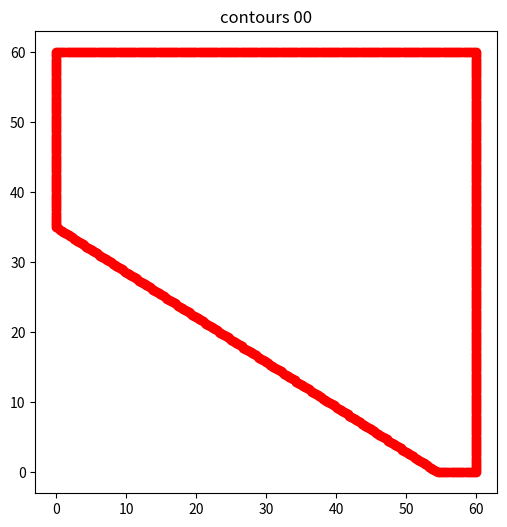

This chart was generated by the following Python code:
import json
import math
import numpy as np
import os
import matplotlib.pyplot as plt
import math


def canonical_edge_key(p0, p1):
    a = (float(p0[0]), float(p0[1]))
    b = (float(p1[0]), float(p1[1]))
    return tuple(sorted((a, b)))


def build_polygon_edge_controls(
    vertices,    default_sampling_size,
    edge_overrides=None,
    default_transition_distance=None,
):
    """
    Build per-edge meshing controls for a polygon.

    edge_overrides keys are undirected edge tuples:
    ((x0, y0), (x1, y1))
    """
    if default_transition_distance is None:
        default_transition_distance = 4.0 * default_sampling_size

    edge_overrides = edge_overrides or {}
    controls = []
    n = len(vertices)

    for i in range(n):
        p0 = vertices[i]
        p1 = vertices[(i + 1) % n]
        key = canonical_edge_key(p0, p1)
        override = edge_overrides.get(key, {})

        local_sampling_size = float(
            override.get("sampling_size", default_sampling_size)
        )
        transition_distance = override.get("transition_distance", None)

        if local_sampling_size < default_sampling_size and transition_distance is None:
            transition_distance = default_transition_distance

        controls.append(
            {
                "edge_index": i,
                "start_vertex": [float(p0[0]), float(p0[1])],
                "end_vertex": [float(p1[0]), float(p1[1])],
                "sampling_size": local_sampling_size,
                "transition_distance": (
                    None if transition_distance is None else float(transition_distance)
                ),
            }
        )

    return controls

def sample_segment(
    p0,
    p1,
    sampling_size,
    include_endpoint=False,
    jitter_ratio=0.0,
    seed=None,
):
    """
    Sample points on a straight segment from p0 to p1.

    - End vertices are kept fixed.
    - Number of subsegments is fixed by sampling_size.
    - Interior points are jittered ALONG THE EDGE only.
    - jitter_ratio is a fraction of the nominal spacing.
      Example: jitter_ratio=0.15 means each interior point can move
      by up to 15% of the nominal segment spacing along the edge.
    """
    x0, y0 = p0
    x1, y1 = p1
    length = math.hypot(x1 - x0, y1 - y0)

    if length == 0:
        return [[float(x0), float(y0)]]

    nseg = max(1, int(round(length / sampling_size)))
    t_values = np.linspace(0.0, 1.0, nseg + 1)

    if jitter_ratio > 0.0 and nseg > 1:
        rng = np.random.default_rng(seed)

        dt = 1.0 / nseg
        t_inner = t_values[1:-1].copy()

        # jitter each interior point along the segment direction
        max_jitter = jitter_ratio * dt
        t_inner += rng.uniform(-max_jitter, max_jitter, size=len(t_inner))

        # keep strict ordering so points do not cross each other
        eps = 1e-10
        for i in range(len(t_inner)):
            lower = (i + 1) * eps if i == 0 else t_inner[i - 1] + eps
            upper = 1.0 - (len(t_inner) - i) * eps
            t_inner[i] = np.clip(t_inner[i], lower, upper)

        t_inner = np.sort(t_inner)
        t_values[1:-1] = t_inner

    t_values_use = t_values if include_endpoint else t_values[:-1]

    pts = []
    for t in t_values_use:
        x = x0 + t * (x1 - x0)
        y = y0 + t * (y1 - y0)
        pts.append([float(x), float(y)])
    return pts

def polygon_to_contour_points(
    vertices,
    sampling_size,
    edge_controls=None,
    jitter_ratio=0.0,
    seed=None,
):
    """
    Build contour points for a polygon.

    - Vertices are preserved exactly.
    - Non-vertex points on each edge are jittered along that edge only.
    - Average spacing remains controlled by sampling_size.
    """
    if len(vertices) < 3:
        raise ValueError("A polygon needs at least 3 vertices.")

    contour = []
    edge_metadata = []
    n = len(vertices)
    rng = np.random.default_rng(seed)

    if edge_controls is None:
        edge_controls = build_polygon_edge_controls(
            vertices=vertices,
            default_sampling_size=sampling_size,
        )
    if len(edge_controls) != n:
        raise ValueError("edge_controls must have the same length as vertices.")

    for i in range(n):
        p0 = vertices[i]
        p1 = vertices[(i + 1) % n]
        edge_control = edge_controls[i]
        local_sampling_size = float(edge_control.get("sampling_size", sampling_size))

        local_seed = None if seed is None else int(rng.integers(0, 10**9))

        edge_pts = sample_segment(
            p0,
            p1,
            local_sampling_size,
            include_endpoint=False,
            jitter_ratio=jitter_ratio,
            seed=local_seed,
        )
        start_point_index = len(contour)
        contour.extend(edge_pts)
        edge_metadata.append(
            {
                "edge_index": int(edge_control.get("edge_index", i)),
                "start_vertex": [float(p0[0]), float(p0[1])],
                "end_vertex": [float(p1[0]), float(p1[1])],
                "sampling_size": local_sampling_size,
                "transition_distance": edge_control.get("transition_distance", None),
                "start_point_index": start_point_index,
                "num_curve_segments": len(edge_pts),
            }
        )

    return contour, edge_metadata

def build_contour_from_polygon(
    vertices,
    sampling_size,
    outer_name="outer_0",
    edge_controls=None,
    default_transition_distance=None,
    jitter_ratio=0.0,
    seed=None,
):
    """
    Build JSON-style contour data for polygon examples.
    """
    contour, edge_metadata = polygon_to_contour_points(
        vertices=vertices,
        sampling_size=sampling_size,
        edge_controls=edge_controls,
        jitter_ratio=jitter_ratio,
        seed=seed,
    )
    points = build_points_from_vertices(vertices)

    data = {
        "outer": {
            outer_name: contour
        },
        "points": points,
        "mesh_controls": {
            "interior_size": float(sampling_size),
            "default_transition_distance": float(
                4.0 * sampling_size
                if default_transition_distance is None
                else default_transition_distance
            ),
            "edge_segments": {
                outer_name: edge_metadata
            },
        },
    }
    return data, points

def build_points_from_vertices(vertices):
    points = {}
    for i, v in enumerate(vertices):
        name = f"Point{chr(ord('A') + i)}"
        points[name] = [float(v[0]), float(v[1])]
    return points

def load_contours_from_json(json_path):
    with open(json_path, "r") as f:
        data = json.load(f)

    contours_outer = []
    contours_holes = []

    if "outer" in data:
        for key in sorted(data["outer"].keys()):
            contours_outer.append(np.asarray(data["outer"][key], dtype=float))

    if "holes" in data:
        for key in sorted(data["holes"].keys()):
            contours_holes.append(np.asarray(data["holes"][key], dtype=float))

    return contours_outer, contours_holes

def plot_contours_from_json(json_path, ax=None, outer_style=None, hole_style=None):
    if ax is None:
        fig, ax = plt.subplots()

    if outer_style is None:
        outer_style = {
            "color": "r",
            "linestyle": None,
            "marker": "o",
            "linewidth": 2.0,
            "markersize": 6,
        }

    if hole_style is None:
        hole_style = {
            "color": "b",
            "linestyle": None,
            "marker": "o",
            "linewidth": 2.0,
            "markersize": 6,
        }

    contours_outer, contours_holes = load_contours_from_json(json_path)

    for c in contours_outer:
        ax.plot(c[:, 0], c[:, 1], **outer_style)

    for c in contours_holes:
        ax.plot(c[:, 0], c[:, 1], **hole_style)

    ax.set_aspect("equal")
    return ax

def sample_circle(center, radius, sampling_size, jitter_ratio=0.0, seed=None):
    cx, cy = center
    circumference = 2.0 * math.pi * radius
    nseg = max(8, int(round(circumference / sampling_size)))

    # for a closed circle, use nseg angular samples in [0, 2pi)
    base = np.linspace(0.0, 1.0, nseg, endpoint=False)

    if jitter_ratio > 0.0 and nseg > 1:
        rng = np.random.default_rng(seed)
        dt = 1.0 / nseg
        jitter = jitter_ratio * dt
        t = base + rng.uniform(-jitter, jitter, size=nseg)
        t = np.mod(t, 1.0)
        t = np.sort(t)
    else:
        t = base

    theta = 2.0 * math.pi * t
    x = cx + radius * np.cos(theta)
    y = cy + radius * np.sin(theta)
    return np.column_stack([x, y])

def angle_from_center(center, point):
    cx, cy = center
    x, y = point
    return math.atan2(y - cy, x - cx)

def sample_arc_counterclockwise(
    center,
    radius,
    point_start,
    point_end,
    sampling_size,
    jitter_ratio=0.0,
    seed=None,
):
    theta_start = angle_from_center(center, point_start) % (2.0 * math.pi)
    theta_end = angle_from_center(center, point_end) % (2.0 * math.pi)

    if theta_end <= theta_start:
        theta_end += 2.0 * math.pi

    dtheta = theta_end - theta_start
    arc_length = radius * dtheta
    nseg = max(3, int(round(arc_length / sampling_size)))

    t = jittered_parameter_values(nseg, jitter_ratio=jitter_ratio, seed=seed)
    theta = theta_start + dtheta * t

    x = center[0] + radius * np.cos(theta)
    y = center[1] + radius * np.sin(theta)
    return np.column_stack([x, y])

def sample_arc_clockwise(
    center,
    radius,
    point_start,
    point_end,
    sampling_size,
    jitter_ratio=0.0,
    seed=None,
):
    theta_start = angle_from_center(center, point_start) % (2.0 * math.pi)
    theta_end = angle_from_center(center, point_end) % (2.0 * math.pi)

    if theta_end >= theta_start:
        theta_end -= 2.0 * math.pi

    dtheta = theta_end - theta_start   # negative
    arc_length = radius * abs(dtheta)
    nseg = max(3, int(round(arc_length / sampling_size)))

    t = jittered_parameter_values(nseg, jitter_ratio=jitter_ratio, seed=seed)
    theta = theta_start + dtheta * t

    x = center[0] + radius * np.cos(theta)
    y = center[1] + radius * np.sin(theta)
    return np.column_stack([x, y])

def external_tangent_point(circle1_center, r1, circle2_center, r2, tol=1e-3):
    """
    Tangency point on circle 1 for two externally tangent circles.
    """
    c1 = np.asarray(circle1_center, dtype=float)
    c2 = np.asarray(circle2_center, dtype=float)

    dvec = c2 - c1
    d = np.linalg.norm(dvec)

    if abs(d - (r1 + r2)) > tol:
        raise ValueError(
            f"Circles are not externally tangent: d={d:.6f}, r1+r2={r1+r2:.6f}"
        )

    u = dvec / d
    p = c1 + r1 * u
    return tuple(p)

def internal_tangent_point(inner_center, inner_radius, outer_center, outer_radius, tol=1e-3):
    """
    Tangency point on the inner circle for two internally tangent circles.

    The outer circle contains the inner circle.
    The tangency point lies on the line from outer_center to inner_center,
    extended to the inner circle.
    """
    c_in = np.asarray(inner_center, dtype=float)
    c_out = np.asarray(outer_center, dtype=float)

    dvec = c_in - c_out
    d = np.linalg.norm(dvec)

    if abs(d - (outer_radius - inner_radius)) > tol:
        raise ValueError(
            f"Circles are not internally tangent: d={d:.6f}, r_out-r_in={outer_radius-inner_radius:.6f}"
        )

    u = dvec / d
    p = c_in + inner_radius * u
    return tuple(p)

def build_contour_hook(
    circles,
    radius,
    mesh_size,
    outer_name="outer_0",
    hole_name="hole_0",
    loading_ring_sampling_size=None,
    loading_ring_transition_distance=None,
    default_transition_distance=None,
    jitter_ratio=0.0,
    seed=None,
):
    points = {}
    if loading_ring_sampling_size is None:
        loading_ring_sampling_size = mesh_size
    if default_transition_distance is None:
        default_transition_distance = 4.0 * mesh_size

    rng = np.random.default_rng(seed)

    def local_seed():
        return None if seed is None else int(rng.integers(0, 10**9))

    hole_0 = sample_circle(
        center=circles["c4"],
        radius=radius["r1"],
        sampling_size=mesh_size,
        jitter_ratio=jitter_ratio,
        seed=local_seed(),
    )

    points["PointA"] = external_tangent_point(
        circle1_center=circles["c4"],
        r1=radius["r2"],
        circle2_center=circles["c2"],
        r2=radius["r3"],
    )

    points["PointB"] = internal_tangent_point(
        inner_center=circles["c4"],
        inner_radius=radius["r2"],
        outer_center=circles["c1"],
        outer_radius=radius["r4"],
    )

    arc_BA = sample_arc_clockwise(
        center=circles["c4"],
        radius=radius["r2"],
        point_start=points["PointB"],
        point_end=points["PointA"],
        sampling_size=mesh_size,
        jitter_ratio=jitter_ratio,
        seed=local_seed(),
    )

    points["PointC"] = external_tangent_point(
        circle1_center=circles["c2"],
        r1=radius["r3"],
        circle2_center=circles["c5"],
        r2=radius["r5"],
    )

    arc_AC = sample_arc_counterclockwise(
        center=circles["c2"],
        radius=radius["r3"],
        point_start=points["PointA"],
        point_end=points["PointC"],
        sampling_size=mesh_size,
        jitter_ratio=jitter_ratio,
        seed=local_seed(),
    )

    points["PointD"] = internal_tangent_point(
        inner_center=circles["c6"],
        inner_radius=radius["r6"],
        outer_center=circles["c5"],
        outer_radius=radius["r5"],
    )

    arc_CD = sample_arc_clockwise(
        center=circles["c5"],
        radius=radius["r5"],
        point_start=points["PointC"],
        point_end=points["PointD"],
        sampling_size=mesh_size,
        jitter_ratio=jitter_ratio,
        seed=local_seed(),
    )

    points["PointE"] = (-19.0, 0.0)

    arc_DE = sample_arc_clockwise(
        center=circles["c6"],
        radius=radius["r6"],
        point_start=points["PointD"],
        point_end=points["PointE"],
        sampling_size=mesh_size,
        jitter_ratio=jitter_ratio,
        seed=local_seed(),
    )

    points["PointF"] = external_tangent_point(
        circle1_center=circles["c7"],
        r1=radius["r7"],
        circle2_center=circles["c1"],
        r2=radius["r4"],
    )

    points["PointG"] = (19.0, 0.0)

    arc_EG = sample_arc_counterclockwise(
        center=circles["c7"],
        radius=radius["r7"],
        point_start=points["PointE"],
        point_end=points["PointG"],
        sampling_size=loading_ring_sampling_size,
        jitter_ratio=jitter_ratio,
        seed=local_seed(),
    )

    arc_GF = sample_arc_counterclockwise(
        center=circles["c7"],
        radius=radius["r7"],
        point_start=points["PointG"],
        point_end=points["PointF"],
        sampling_size=mesh_size,
        jitter_ratio=jitter_ratio,
        seed=local_seed(),
    )

    arc_FB = sample_arc_clockwise(
        center=circles["c1"],
        radius=radius["r4"],
        point_start=points["PointF"],
        point_end=points["PointB"],
        sampling_size=mesh_size,
        jitter_ratio=jitter_ratio,
        seed=local_seed(),
    )

    outer_segments = [
        ("arc_BA", arc_BA[:-1], mesh_size, None),
        ("arc_AC", arc_AC[:-1], mesh_size, None),
        ("arc_CD", arc_CD[:-1], mesh_size, None),
        ("arc_DE", arc_DE[:-1], mesh_size, None),
        (
            "arc_EG",
            arc_EG[:-1],
            loading_ring_sampling_size,
            loading_ring_transition_distance,
        ),
        ("arc_GF", arc_GF[:-1], mesh_size, None),
        ("arc_FB", arc_FB[:-1], mesh_size, None),
    ]
    outer_0 = np.vstack([segment_points for _, segment_points, _, _ in outer_segments])

    points_json = {key: [float(val[0]), float(val[1])] for key, val in points.items()}
    edge_metadata = []
    start_point_index = 0
    for edge_index, (_, segment_points, local_sampling_size, transition_distance) in enumerate(outer_segments):
        num_curve_segments = len(segment_points)
        edge_metadata.append(
            {
                "edge_index": edge_index,
                "sampling_size": float(local_sampling_size),
                "transition_distance": (
                    None if transition_distance is None else float(transition_distance)
                ),
                "start_point_index": start_point_index,
                "num_curve_segments": num_curve_segments,
            }
        )
        start_point_index += num_curve_segments

    data = {
        "outer": {
            outer_name: outer_0.tolist()
        },
        "holes": {
            hole_name: hole_0.tolist()
        },
        "points": points_json,
        "mesh_controls": {
            "interior_size": float(mesh_size),
            "default_transition_distance": float(default_transition_distance),
            "edge_segments": {
                outer_name: edge_metadata
            },
        },
    }

    return data, points

def jittered_parameter_values(nseg, jitter_ratio=0.0, seed=None):
    """
    Create parameter values from 0 to 1 with fixed endpoints and
    small jitter on interior points only.

    nseg: number of subsegments
    returns: array of length nseg+1 from 0 to 1
    """
    t_values = np.linspace(0.0, 1.0, nseg + 1)

    if jitter_ratio > 0.0 and nseg > 1:
        rng = np.random.default_rng(seed)
        dt = 1.0 / nseg
        t_inner = t_values[1:-1].copy()

        max_jitter = jitter_ratio * dt
        t_inner += rng.uniform(-max_jitter, max_jitter, size=len(t_inner))

        # keep ordering
        eps = 1e-10
        for i in range(len(t_inner)):
            lower = (i + 1) * eps if i == 0 else t_inner[i - 1] + eps
            upper = 1.0 - (len(t_inner) - i) * eps
            t_inner[i] = np.clip(t_inner[i], lower, upper)

        t_inner = np.sort(t_inner)
        t_values[1:-1] = t_inner

    return t_values

num_contours = 1
example = "Portal_frame_half"   # L_beam  Crack 1.6 Portal_frame_half Hook
jitter_ratio = 0.0
if example == 'L_beam':
    outer_name = "outer_0"
    vertices = [
        (0.0, 0.0),
        (100.0, 0.0),
        (100.0, 35.0),
        (100.0, 40.0),
        # (45.0, 40.0),
        (40.0, 40.0),
        # (40.0, 45.0),
        (40.0, 100.0),
        (0.0, 100.0),
    ]
    sampling_size = 0.1885
    edge_controls = build_polygon_edge_controls(
        vertices=vertices,
        default_sampling_size=sampling_size,
        edge_overrides={
            canonical_edge_key((100.0, 40.0), (40.0, 40.0)): {
                "sampling_size": sampling_size,
                "transition_distance": 15,
            },
            canonical_edge_key((40.0, 40.0), (40.0, 100.0)): {
                "sampling_size": sampling_size,
                "transition_distance": 15,
            },
        },
        default_transition_distance=15
    )
elif example == 'Crack':
    outer_name = "outer_0"
    vertices = [
        (0.0, 0.0),
        (100.0, 0.0),
        (100.0, 190.0),
        (100.0, 200.0),
        (0.0, 200.0),
        (0.0, 105.0),
        (0.0, 100.0),
        (0.0, 95.0),
    ]
    sampling_size = 1.5
    edge_controls = build_polygon_edge_controls(
        vertices=vertices,
        default_sampling_size=sampling_size,
        edge_overrides={
            canonical_edge_key((0.0, 105.0), (0.0, 100.0)): {
                "sampling_size": 0.1,
                "transition_distance": 15,
            },
            canonical_edge_key((0.0, 100.0), (0.0, 95.0)): {
                "sampling_size": 0.1,
                "transition_distance": 15,
            },
        },
        default_transition_distance=15
    )
elif example == 'Portal_frame_half':
    outer_name = "outer_0"
    sampling_size = 0.3
    vertices = [
        (0.0, 35.0),
        (54.5, 0.0),
        (60.0, 0.0),
        (60.0, 60.0),
        (5.0, 60.0),
        (0.0, 60.0),
    ]
    edge_controls = build_polygon_edge_controls(
        vertices=vertices,
        default_sampling_size=sampling_size,
        edge_overrides={
            canonical_edge_key((60.0, 0.0), (60.0, 60.0)): {
                "sampling_size": sampling_size,
                "transition_distance": 15,
            },
            canonical_edge_key((54.5, 0.0), (60.0, 0.0)): {
                "sampling_size": sampling_size,
                "transition_distance": 15,
            },
        },
        default_transition_distance=15
    )
elif example == 'Portal_frame':
    outer_name = "outer_0"
    sampling_size = 0.85
    vertices = [
        (-5.0, 31.788991),
        (0.0, 35.0),
        (5.0, 31.788991),
        (54.5, 0.0),
        (60.0, 0.0),
        (60.0, 60.0),
        (5.0, 60.0),
        (-5.0, 60.0),
        (-60.0, 60.0),
        (-60.0, 0.0),
        (-54.5, 0.0),
    ]
    edge_controls = build_polygon_edge_controls(
        vertices=vertices,
        default_sampling_size=sampling_size,
        edge_overrides={
            canonical_edge_key((-5.0, 31.788991), (0.0, 35.0)): {
                "sampling_size": 0.1,
                "transition_distance": 15,
            },
            canonical_edge_key((0.0, 35.0), (5.0, 31.788991)): {
                "sampling_size": 0.1,
                "transition_distance": 15,
            },
        },
        default_transition_distance=15
    )
elif example == 'Hook':
    outer_name = "outer_0"
    hole_name = 'hole_0'
    sampling_size = 0.85
    loading_ring_sampling_size = 0.84
    loading_ring_transition_distance = 15
    circles = {
        "c1": (59.9713, 78.7683),
        "c2": (54.8716, 76.8672),
        "c4": (0.0, 80.6226),
        "c5": (14.8842, 1.8605),
        "c6": (-27.037267626740196604, 0),
        "c7": (0.0, 0.0),
    }
    radius = {
        "r1": 10,
        "r2": 20,
        "r3": 35,
        "r4": 80,
        "r5": 50,
        "r6": 8.0372676267401966043,
        "r7": 19,
    }
else:
    raise ValueError(f"Unknown example: {example}")

folder_name = f"{example}_sampling_size{sampling_size}"
os.makedirs(folder_name, exist_ok=True)

for i in range(num_contours):
    seed = 123 + i

    if example == 'Hook':
        data, points = build_contour_hook(
            circles=circles,
            radius=radius,
            mesh_size=sampling_size,
            outer_name=outer_name,
            hole_name=hole_name,
            loading_ring_sampling_size=loading_ring_sampling_size,
            loading_ring_transition_distance=loading_ring_transition_distance,
            default_transition_distance=6.0 * sampling_size,
            jitter_ratio=jitter_ratio,
            seed=seed,
        )
    else:
        data, points = build_contour_from_polygon(
            vertices=vertices,
            sampling_size=sampling_size,
            outer_name=outer_name,
            edge_controls=edge_controls,
            default_transition_distance=6.0 * sampling_size,
            jitter_ratio=jitter_ratio,
            seed=seed,
        )

    filename = os.path.join(folder_name, f"contour_{i:02d}.json")
    with open(filename, "w") as f:
        json.dump(data, f, indent=2)

    print(f"Saved contour JSON to: {filename}")
    print(f"Number of contour points: {len(data['outer'][outer_name])}")

    figname = os.path.join(folder_name, f"contour_{i:02d}.pdf")
    fig, ax = plt.subplots(figsize=(8, 6))
    plot_contours_from_json(filename, ax=ax)
    ax.set_title(f"contours {i:02d}")
    plt.savefig(figname, format='pdf', dpi=600)
    plt.close(fig)
